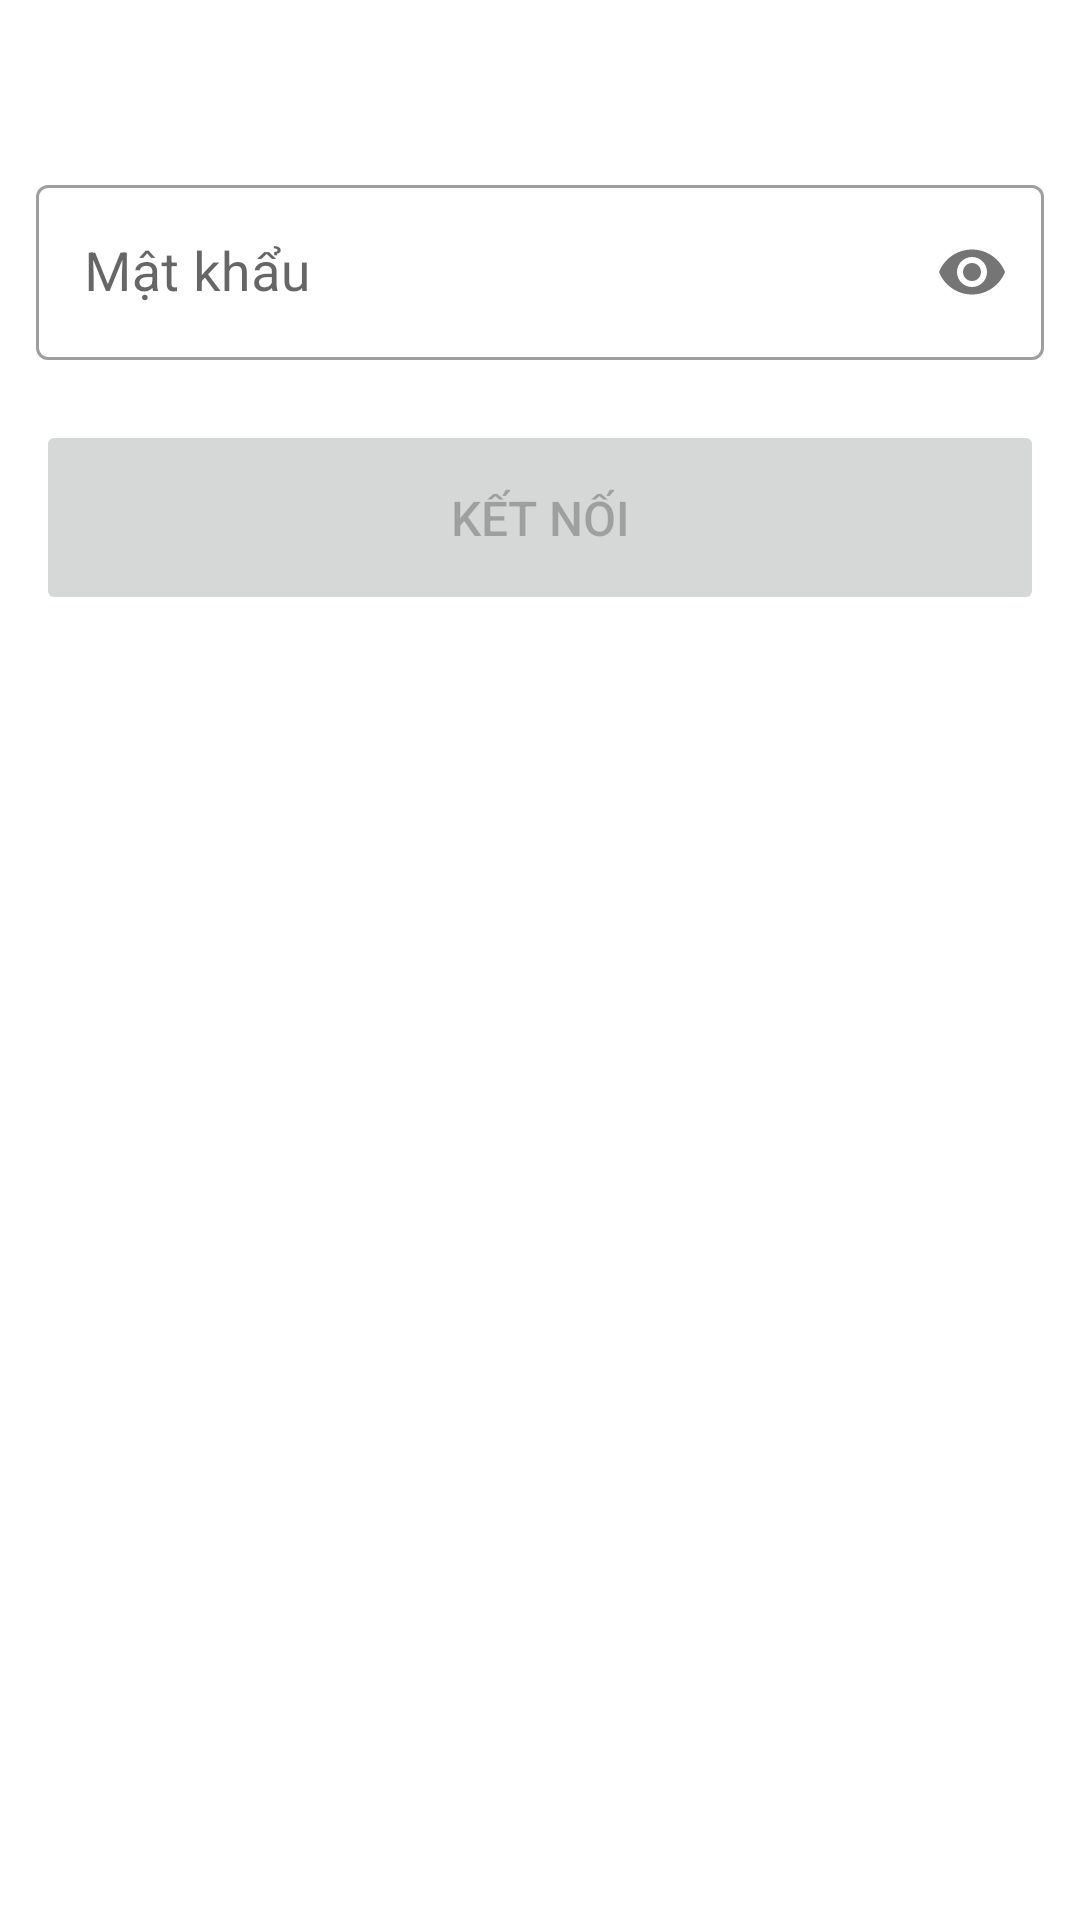

Reconstruct the res/layout file that produces this screen, plus the resources it refers to.
<!-- AndroidManifest.xml: application theme Theme.AndroidDashboard -->
<!-- res/layout/dialog_2ghz.xml -->
<?xml version="1.0" encoding="utf-8"?>
<androidx.constraintlayout.widget.ConstraintLayout xmlns:android="http://schemas.android.com/apk/res/android"
    xmlns:app="http://schemas.android.com/apk/res-auto"
    xmlns:tools="http://schemas.android.com/tools"
    android:layout_width="match_parent"
    android:layout_height="wrap_content"
    android:padding="12dp">

    <LinearLayout
        android:id="@+id/container_text_field"
        android:layout_width="match_parent"
        android:layout_height="wrap_content"
        android:orientation="vertical"
        app:layout_constraintEnd_toEndOf="parent"
        app:layout_constraintStart_toStartOf="parent"
        app:layout_constraintTop_toTopOf="parent">

        <TextView
            android:id="@+id/tv_wifi_ssid"
            android:layout_width="wrap_content"
            android:layout_height="wrap_content"
            android:layout_gravity="center_horizontal"
            android:textColor="@color/black"
            android:textSize="18sp"
            tools:text="WIFI SSID" />

        <com.google.android.material.textfield.TextInputLayout
            android:id="@+id/container_edt_pass"
            style="@style/Widget.MaterialComponents.TextInputLayout.OutlinedBox"
            android:layout_width="match_parent"
            android:layout_height="wrap_content"
            android:hint="Mật khẩu"
            android:layout_marginTop="20dp"
            app:passwordToggleEnabled="true">

            <com.google.android.material.textfield.TextInputEditText
                android:id="@+id/edt_pass_wifi"
                android:layout_width="match_parent"
                android:layout_height="wrap_content"
                android:inputType="textPassword"
                android:textColor="@color/black"
                android:textSize="18sp" />

        </com.google.android.material.textfield.TextInputLayout>

    </LinearLayout>

    <Button
        android:id="@+id/btn_connect_wifi"
        android:layout_width="match_parent"
        android:layout_height="65dp"
        android:layout_marginTop="20dp"
        android:text="Kết nối"
        android:enabled="false"
        android:textSize="16sp"
        app:layout_constraintEnd_toEndOf="parent"
        app:layout_constraintStart_toStartOf="parent"
        app:layout_constraintTop_toBottomOf="@id/container_text_field" />

</androidx.constraintlayout.widget.ConstraintLayout>
<!-- resources referenced by this layout -->
<resources>
  <color name="black">#FF000000</color>
  <style name="Theme.AndroidDashboard" parent="Theme.MaterialComponents.Light.NoActionBar">
          
          <item name="colorPrimary">@color/blue_300_primary</item>
          <item name="colorPrimaryVariant">@color/blue_300_dark</item>
          <item name="colorOnPrimary">@color/white</item>
          
          <item name="colorSecondary">@color/blue_300_primary</item>
          <item name="colorSecondaryVariant">@color/blue_300_dark</item>
          <item name="colorOnSecondary">@color/black</item>
          
          <item name="android:statusBarColor" tools:targetApi="l">@color/blue_300_dark</item>
          
      </style>
  <color name="blue_300_primary">#64b5f6</color>
  <color name="blue_300_dark">#2286c3</color>
  <color name="white">#FFFFFFFF</color>
</resources>
